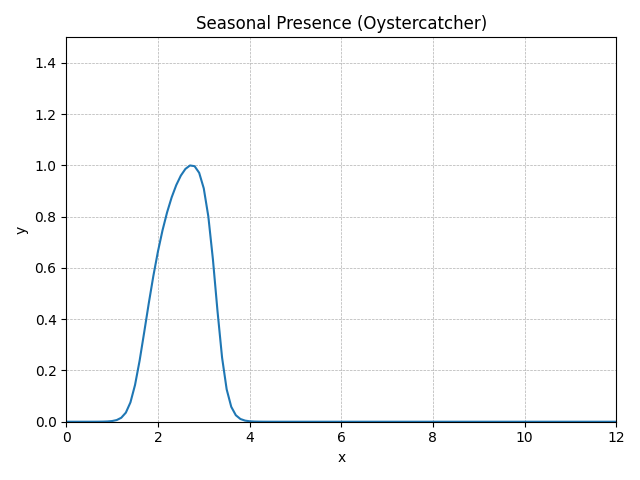

Source data for this figure (header and first rows):
method, step, t, y, step_size, difference, tolerance, y_normalised
RungeKutta4, 0, 0.0, 0, 0.1, 0, 0.01, 0E+5
RungeKutta4, 1, 0.1, 8.83323E-7, 0.1, 0, 0.01, 5.85867E-7
RungeKutta4, 2, 0.2, 0.000002661, 0.1, 0, 0.01, 0.000001765
RungeKutta4, 3, 0.3, 0.000006884, 0.1, 0, 0.01, 0.000004566
RungeKutta4, 4, 0.4, 0.0000173, 0.1, 0, 0.01, 0.00001148
RungeKutta4, 5, 0.5, 0.00004319, 0.1, 0, 0.01, 0.00002865
RungeKutta4, 6, 0.6, 0.0001075, 0.1, 0, 0.01, 0.00007129
RungeKutta4, 7, 0.7, 0.0002669, 0.1, 0, 0.01, 0.000177
RungeKutta4, 8, 0.8, 0.0006612, 0.1, 0, 0.01, 0.0004385
RungeKutta4, 9, 0.9, 0.001633, 0.1, 0, 0.01, 0.001083
RungeKutta4, 10, 1.0, 0.004014, 0.1, 0, 0.01, 0.002662
RungeKutta4, 11, 1.1, 0.00977, 0.1, 0, 0.01, 0.00648
RungeKutta4, 12, 1.2, 0.02332, 0.1, 0, 0.01, 0.01547
RungeKutta4, 13, 1.3, 0.05344, 0.1, 0, 0.01, 0.03545
RungeKutta4, 14, 1.4, 0.1137, 0.1, 0, 0.01, 0.07541
RungeKutta4, 15, 1.5, 0.216, 0.1, 0, 0.01, 0.1433
RungeKutta4, 16, 1.6, 0.3589, 0.1, 0, 0.01, 0.238
RungeKutta4, 17, 1.7, 0.5257, 0.1, 0, 0.01, 0.3487
RungeKutta4, 18, 1.8, 0.6966, 0.1, 0, 0.01, 0.462
RungeKutta4, 19, 1.9, 0.8574, 0.1, 0, 0.01, 0.5686
RungeKutta4, 20, 2.0, 1.001, 0.1, 0, 0.01, 0.664
RungeKutta4, 21, 2.1, 1.126, 0.1, 0, 0.01, 0.7468
RungeKutta4, 22, 2.2, 1.232, 0.1, 0, 0.01, 0.8171
RungeKutta4, 23, 2.3, 1.32, 0.1, 0, 0.01, 0.8757
RungeKutta4, 24, 2.4, 1.392, 0.1, 0, 0.01, 0.9234
RungeKutta4, 25, 2.5, 1.448, 0.1, 0, 0.01, 0.9605
RungeKutta4, 26, 2.6, 1.487, 0.1, 0, 0.01, 0.9866
RungeKutta4, 27, 2.7, 1.508, 0.1, 0, 0.01, 1
RungeKutta4, 28, 2.8, 1.503, 0.1, 0, 0.01, 0.9972
RungeKutta4, 29, 2.9, 1.464, 0.1, 0, 0.01, 0.9713
RungeKutta4, 30, 3.0, 1.373, 0.1, 0, 0.01, 0.9108
RungeKutta4, 31, 3.1, 1.207, 0.1, 0, 0.01, 0.8008
RungeKutta4, 32, 3.2, 0.9551, 0.1, 0, 0.01, 0.6335
RungeKutta4, 33, 3.3, 0.651, 0.1, 0, 0.01, 0.4317
RungeKutta4, 34, 3.4, 0.3768, 0.1, 0, 0.01, 0.2499
RungeKutta4, 35, 3.5, 0.1904, 0.1, 0, 0.01, 0.1263
RungeKutta4, 36, 3.6, 0.08769, 0.1, 0, 0.01, 0.05816
RungeKutta4, 37, 3.7, 0.03816, 0.1, 0, 0.01, 0.02531
RungeKutta4, 38, 3.8, 0.01605, 0.1, 0, 0.01, 0.01065
RungeKutta4, 39, 3.9, 0.006619, 0.1, 0, 0.01, 0.00439
RungeKutta4, 40, 4.0, 0.002697, 0.1, 0, 0.01, 0.001789
RungeKutta4, 41, 4.1, 0.001091, 0.1, 0, 0.01, 0.0007238
RungeKutta4, 42, 4.2, 0.0004398, 0.1, 0, 0.01, 0.0002917
RungeKutta4, 43, 4.3, 0.0001767, 0.1, 0, 0.01, 0.0001172
RungeKutta4, 44, 4.4, 0.00007091, 0.1, 0, 0.01, 0.00004703
RungeKutta4, 45, 4.5, 0.00002842, 0.1, 0, 0.01, 0.00001885
RungeKutta4, 46, 4.6, 0.00001138, 0.1, 0, 0.01, 0.000007546
RungeKutta4, 47, 4.7, 0.00000455, 0.1, 0, 0.01, 0.000003018
RungeKutta4, 48, 4.8, 0.000001818, 0.1, 0, 0.01, 0.000001206
RungeKutta4, 49, 4.9, 7.2546E-7, 0.1, 0, 0.01, 4.81164E-7
RungeKutta4, 50, 5.0, 2.89183E-7, 0.1, 0, 0.01, 1.91802E-7
RungeKutta4, 51, 5.1, 1.15125E-7, 0.1, 0, 0.01, 7.63570E-8
RungeKutta4, 52, 5.2, 4.5767E-8, 0.1, 0, 0.01, 3.03551E-8
RungeKutta4, 53, 5.3, 1.81663E-8, 0.1, 0, 0.01, 1.20489E-8
RungeKutta4, 54, 5.4, 7.1989E-9, 0.1, 0, 0.01, 4.77469E-9
RungeKutta4, 55, 5.5, 2.8477E-9, 0.1, 0, 0.01, 1.88875E-9
RungeKutta4, 56, 5.6, 1.12433E-9, 0.1, 0, 0.01, 7.45715E-10
RungeKutta4, 57, 5.7, 4.43015E-10, 0.1, 0, 0.01, 2.93831E-10
RungeKutta4, 58, 5.8, 1.74185E-10, 0.1, 0, 0.01, 1.15529E-10
RungeKutta4, 59, 5.9, 6.8331E-11, 0.1, 0, 0.01, 4.53207E-11
... 62 more rows
